Run: headless pygame with SDL's dummy video driver; simulated clock (each Clock.tick advances the game by its frame time, no real sleeping); random seed 0; keys injected as events and as key.get_pressed() state; no mouse input.
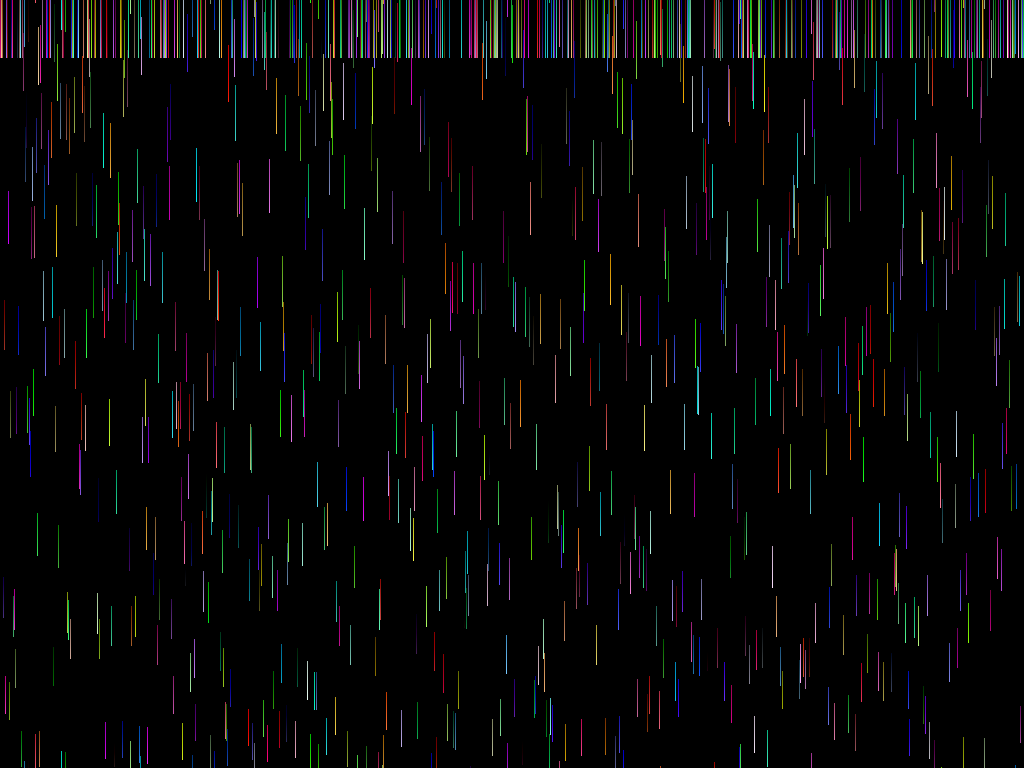
Frame 1 of 4 · flips 1–60 · no input
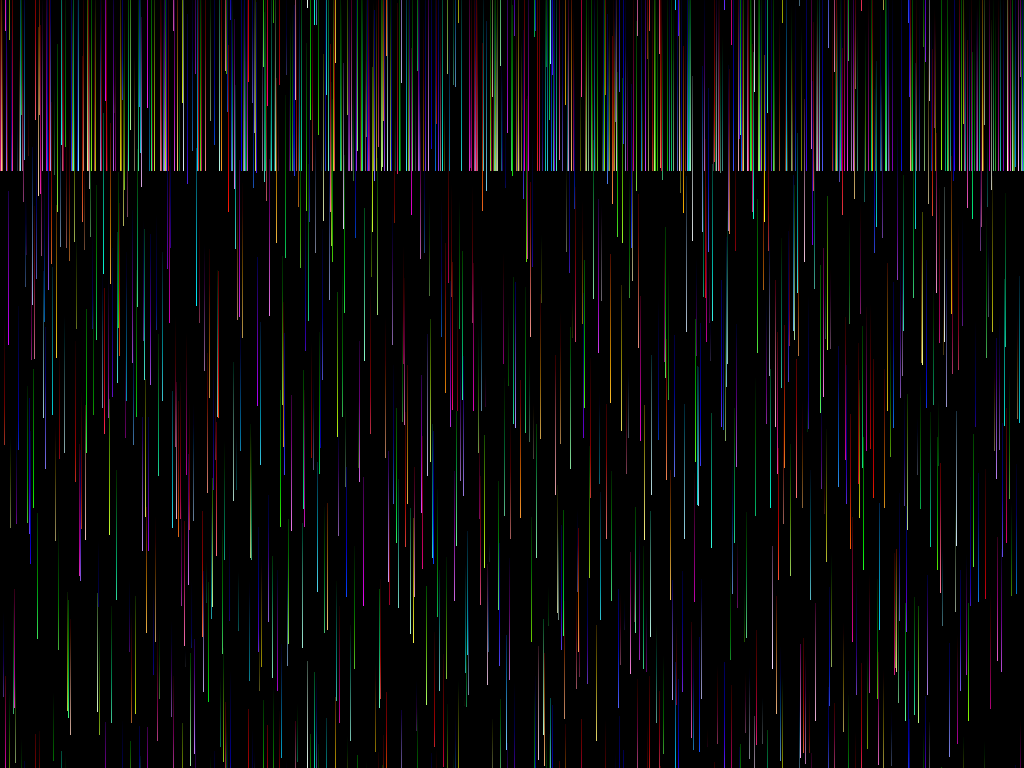
Frame 2 of 4 · flips 61–180 · tapped SPACE, RETURN · held RIGHT (→), D
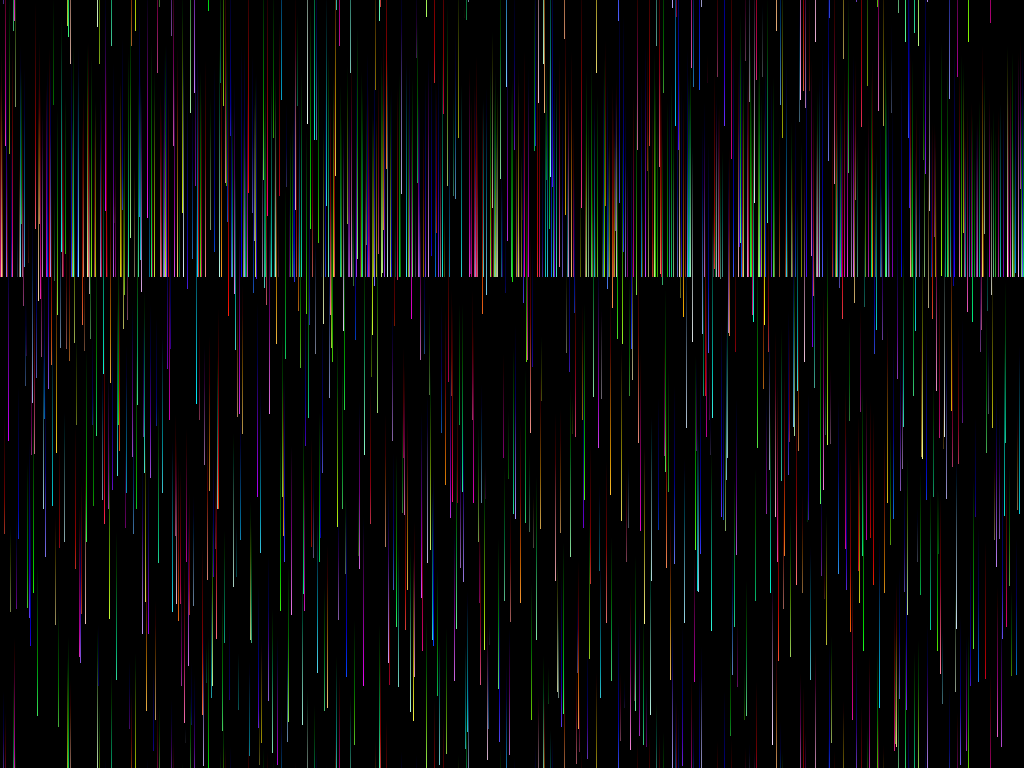
Frame 3 of 4 · flips 181–300 · held DOWN (↓), S
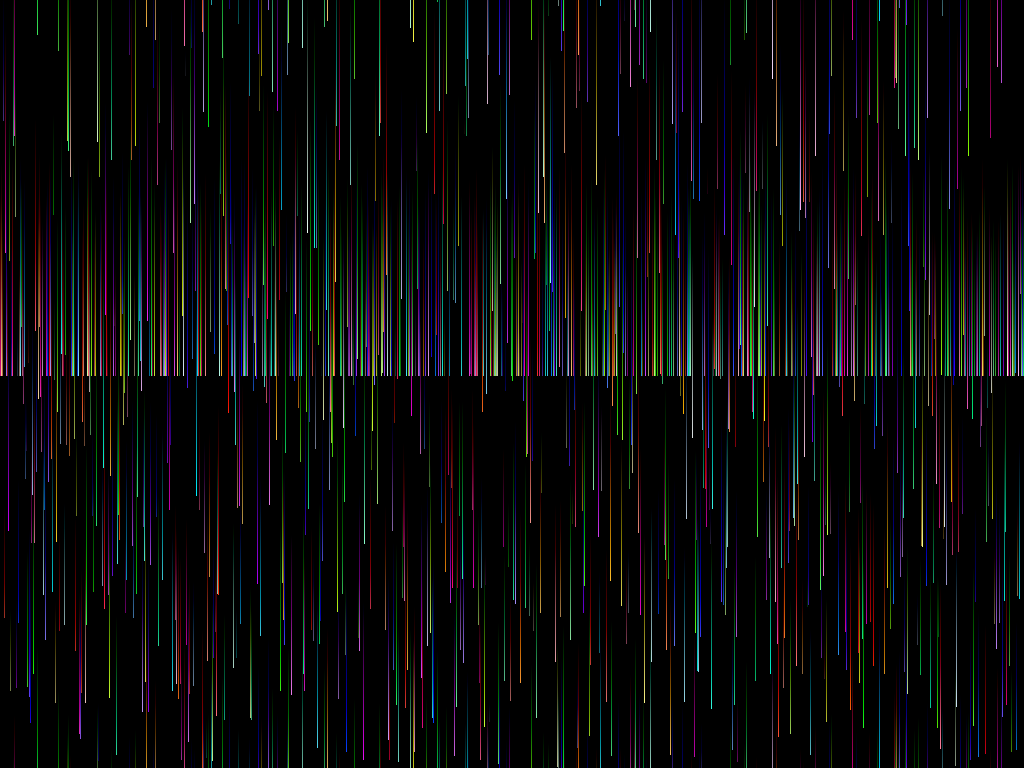
Frame 4 of 4 · flips 301–420 · held LEFT (←), A, UP (↑), W

The pygame program that drew these frames:

import pygame, random
import pygame.gfxdraw

pygame.init()

display = pygame.display.set_mode((1920, 1080), pygame.FULLSCREEN)
clock = pygame.time.Clock()

class Point:
    def __init__(self, x):
        self.x = x
        self.y = random.randint(0, 1080)
        self.color = (random.randint(0, 255), random.randint(0, 255), random.randint(0, 255))

    def draw(self):
        pygame.gfxdraw.pixel(Surface, self.x, int(self.y), self.color)

    def compute(self):
        self.y += 1-(1/1920)*self.y

        if self.y > display.get_height():
            self.y = 0

points = []
NPOINTS = 1
for i in range(NPOINTS):
    for x in range(display.get_width()):
        points.append(Point(x))

while True:
    window_size = display.get_width(), display.get_height()

    Surface = pygame.Surface(window_size).convert()
    Surface.fill((0, 0, 0))

    Surface.set_colorkey((0, 0, 0))
    Surface2 = pygame.Surface(window_size)

    Surface2.fill((0, 0, 0))

    for event in pygame.event.get():
        if event.type == pygame.QUIT:
            pygame.quit()
            quit()
        elif event.type == pygame.KEYDOWN:
            if event.key == pygame.K_ESCAPE:
                pygame.quit()
                quit()

    for point in points:
        point.draw()
        point.compute()

    Surface2.set_alpha(1) # 10

    display.blit(Surface2, (0, 0))

    display.blit(Surface, (0, 0))

    pygame.display.flip()
